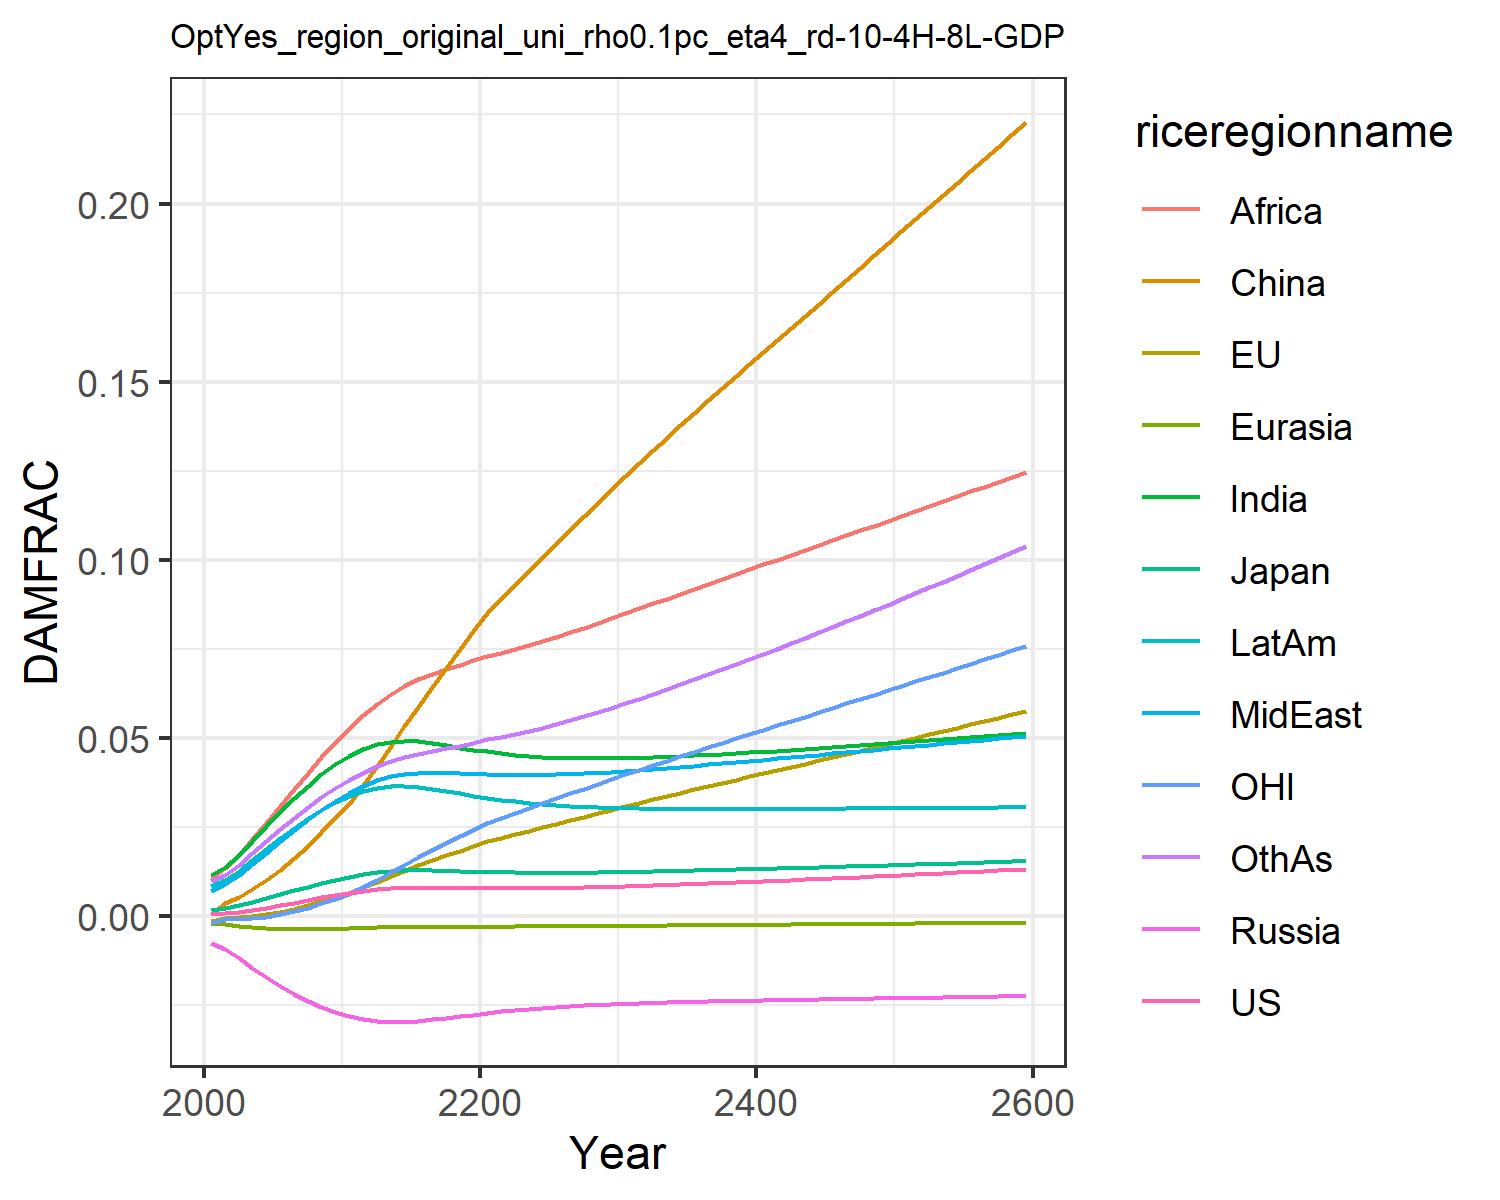

The table this chart was drawn from, first rows:
0.0006044859214990092, -0.0013477832574872255, 0.0018660811771578033, -0.007563917650864247, -0.001960953564571073, 0.0007416561617866197, 0.011520656241875512, 0.00709288722211721, 0.01066987500895466, 0.008534084211010144, -0.0020107308894597364, 0.009810033506581642
0.000841, -0.0004131, 0.002437, -0.009209, -0.002229, 0.003833, 0.01374, 0.009, 0.01364, 0.0102, -0.0008247, 0.01163
0.001252, -0.0003297, 0.003198, -0.01173, -0.002633, 0.005547, 0.01725, 0.01162, 0.01732, 0.01284, -0.0008489, 0.01447
0.001783, 1.4265984183586908e-5, 0.00412, -0.01444, -0.003, 0.007673, 0.02118, 0.01464, 0.02163, 0.01579, -0.0005768, 0.01768
0.002411, 0.0005175, 0.005138, -0.01711, -0.003288, 0.01022, 0.02526, 0.01783, 0.02627, 0.01887, -0.000131, 0.02102
0.003109, 0.001209, 0.006205, -0.01961, -0.003479, 0.01311, 0.02929, 0.02106, 0.03102, 0.0219, 0.0005317, 0.02435
0.003847, 0.002066, 0.007284, -0.02186, -0.003574, 0.01632, 0.03311, 0.0242, 0.03571, 0.02479, 0.001396, 0.02756
0.004595, 0.003063, 0.008341, -0.02383, -0.003586, 0.01982, 0.03665, 0.02718, 0.04024, 0.02745, 0.002438, 0.03058
0.005328, 0.004171, 0.009345, -0.02551, -0.003532, 0.02355, 0.03985, 0.02995, 0.04459, 0.02986, 0.003636, 0.03338
0.006021, 0.005356, 0.01027, -0.02691, -0.003435, 0.02746, 0.04267, 0.03248, 0.04872, 0.03197, 0.004955, 0.03594
0.006649, 0.00658, 0.01109, -0.02804, -0.003313, 0.03148, 0.04508, 0.03472, 0.05256, 0.03376, 0.006357, 0.03823
0.007184, 0.008158, 0.01179, -0.02884, -0.003183, 0.03679, 0.04694, 0.03667, 0.05634, 0.03511, 0.008301, 0.04032
0.007586, 0.009719, 0.01232, -0.02934, -0.003072, 0.04224, 0.04823, 0.03814, 0.05953, 0.036, 0.01029, 0.04206
0.007872, 0.0113, 0.01269, -0.02959, -0.002986, 0.04776, 0.04902, 0.03924, 0.06231, 0.0365, 0.01236, 0.04352
0.008027, 0.01284, 0.01288, -0.02958, -0.002935, 0.05333, 0.04929, 0.03992, 0.06462, 0.03658, 0.01444, 0.04469
0.008059, 0.01431, 0.01291, -0.02933, -0.002916, 0.05886, 0.04906, 0.04019, 0.06645, 0.03626, 0.01649, 0.04559
0.00803, 0.01572, 0.01285, -0.02895, -0.002912, 0.06431, 0.04857, 0.04024, 0.06799, 0.03574, 0.0185, 0.04636
0.007979, 0.0171, 0.01275, -0.02851, -0.002913, 0.06966, 0.04797, 0.04017, 0.06936, 0.03512, 0.02047, 0.04711
0.00793, 0.01845, 0.01264, -0.02803, -0.002912, 0.0749, 0.04735, 0.04007, 0.07064, 0.03448, 0.0224, 0.0479
0.007897, 0.01977, 0.01254, -0.02756, -0.002906, 0.08003, 0.04676, 0.03996, 0.07188, 0.03386, 0.02429, 0.04876
0.007885, 0.02106, 0.01246, -0.02712, -0.002894, 0.08504, 0.04624, 0.03988, 0.0731, 0.03328, 0.02613, 0.04969
0.007849, 0.02205, 0.01236, -0.02671, -0.002885, 0.08898, 0.04572, 0.03974, 0.07397, 0.03275, 0.02755, 0.05035
0.007836, 0.02305, 0.01229, -0.02634, -0.00287, 0.09292, 0.0453, 0.03967, 0.07494, 0.03228, 0.02896, 0.05111
0.007846, 0.02404, 0.01224, -0.026, -0.002851, 0.09684, 0.04495, 0.03966, 0.07603, 0.03187, 0.03036, 0.05196
0.007876, 0.02503, 0.01221, -0.0257, -0.002829, 0.1007, 0.04469, 0.0397, 0.07719, 0.03152, 0.03175, 0.05289
0.007926, 0.02602, 0.01221, -0.02543, -0.002804, 0.1046, 0.0445, 0.03979, 0.07841, 0.03123, 0.03312, 0.05389
0.007992, 0.02701, 0.01222, -0.0252, -0.002777, 0.1084, 0.04438, 0.03993, 0.07967, 0.03098, 0.03448, 0.05496
0.008074, 0.02799, 0.01226, -0.02499, -0.002748, 0.1123, 0.04431, 0.0401, 0.08098, 0.03078, 0.03584, 0.05609
0.008168, 0.02897, 0.0123, -0.02481, -0.002718, 0.1161, 0.0443, 0.04031, 0.08231, 0.03062, 0.03719, 0.05727
0.008274, 0.02995, 0.01236, -0.02464, -0.002688, 0.1198, 0.04433, 0.04055, 0.08367, 0.03048, 0.03853, 0.0585
0.00839, 0.03093, 0.01243, -0.0245, -0.002657, 0.1236, 0.0444, 0.04081, 0.08505, 0.03038, 0.03986, 0.05977
0.008513, 0.03189, 0.0125, -0.02437, -0.002626, 0.1273, 0.0445, 0.04109, 0.08643, 0.03029, 0.04117, 0.06106
0.008641, 0.03282, 0.01258, -0.02425, -0.002595, 0.1308, 0.04462, 0.04137, 0.08779, 0.03023, 0.04244, 0.06238
0.008776, 0.03375, 0.01267, -0.02414, -0.002565, 0.1343, 0.04477, 0.04167, 0.08916, 0.03018, 0.0437, 0.06371
0.008916, 0.03467, 0.01275, -0.02405, -0.002534, 0.1378, 0.04493, 0.04198, 0.09052, 0.03015, 0.04495, 0.06507
0.00906, 0.03559, 0.01285, -0.02396, -0.002504, 0.1413, 0.04512, 0.04229, 0.09189, 0.03012, 0.04619, 0.06645
0.009208, 0.0365, 0.01294, -0.02387, -0.002473, 0.1447, 0.04531, 0.04261, 0.09326, 0.03011, 0.04743, 0.06786
0.009361, 0.03741, 0.01304, -0.0238, -0.002443, 0.1482, 0.04552, 0.04294, 0.09462, 0.03011, 0.04867, 0.06928
0.009516, 0.03832, 0.01315, -0.02372, -0.002412, 0.1516, 0.04574, 0.04328, 0.09599, 0.03011, 0.0499, 0.07071
0.009675, 0.03923, 0.01325, -0.02365, -0.002382, 0.155, 0.04597, 0.04361, 0.09736, 0.03011, 0.05113, 0.07217
0.009836, 0.04013, 0.01335, -0.02358, -0.002352, 0.1584, 0.0462, 0.04395, 0.09873, 0.03013, 0.05235, 0.07364
0.01, 0.04104, 0.01346, -0.02351, -0.002321, 0.1618, 0.04644, 0.0443, 0.1001, 0.03014, 0.05358, 0.07512
0.01017, 0.04195, 0.01357, -0.02345, -0.002291, 0.1652, 0.04669, 0.04464, 0.1015, 0.03016, 0.05481, 0.07662
0.01033, 0.04285, 0.01368, -0.02338, -0.002261, 0.1686, 0.04694, 0.04499, 0.1028, 0.03018, 0.05604, 0.07813
0.0105, 0.04376, 0.01379, -0.02332, -0.00223, 0.1719, 0.04719, 0.04534, 0.1042, 0.0302, 0.05727, 0.07965
0.01068, 0.04467, 0.0139, -0.02325, -0.0022, 0.1753, 0.04745, 0.04569, 0.1056, 0.03022, 0.05849, 0.08119
0.01085, 0.04558, 0.01401, -0.02319, -0.00217, 0.1787, 0.04771, 0.04603, 0.1069, 0.03025, 0.05972, 0.08274
0.01103, 0.04649, 0.01412, -0.02313, -0.002139, 0.182, 0.04798, 0.04638, 0.1083, 0.03027, 0.06096, 0.0843
0.0112, 0.0474, 0.01423, -0.02306, -0.002109, 0.1854, 0.04825, 0.04673, 0.1096, 0.0303, 0.06219, 0.08588
0.01138, 0.04831, 0.01434, -0.023, -0.002078, 0.1888, 0.04852, 0.04709, 0.111, 0.03032, 0.06343, 0.08746
0.01156, 0.04922, 0.01446, -0.02293, -0.002048, 0.1922, 0.04879, 0.04744, 0.1124, 0.03035, 0.06466, 0.08906
0.01175, 0.05014, 0.01457, -0.02287, -0.002017, 0.1956, 0.04906, 0.04779, 0.1137, 0.03038, 0.06591, 0.09067
0.01193, 0.05106, 0.01468, -0.0228, -0.001986, 0.1989, 0.04934, 0.04814, 0.1151, 0.0304, 0.06715, 0.09229
0.01211, 0.05198, 0.0148, -0.02273, -0.001956, 0.2023, 0.04961, 0.04849, 0.1165, 0.03043, 0.0684, 0.09392
0.0123, 0.0529, 0.01491, -0.02267, -0.001925, 0.2057, 0.04989, 0.04885, 0.1178, 0.03046, 0.06965, 0.09557
0.01249, 0.05383, 0.01503, -0.0226, -0.001894, 0.2091, 0.05018, 0.0492, 0.1192, 0.03048, 0.0709, 0.09722
0.01268, 0.05476, 0.01514, -0.02253, -0.001863, 0.2126, 0.05046, 0.04956, 0.1206, 0.03051, 0.07216, 0.09889
0.01287, 0.05569, 0.01526, -0.02246, -0.001832, 0.216, 0.05074, 0.04991, 0.122, 0.03054, 0.07342, 0.1006
0.01306, 0.05662, 0.01537, -0.02239, -0.0018, 0.2194, 0.05103, 0.05027, 0.1233, 0.03057, 0.07468, 0.1023
0.01325, 0.05756, 0.01549, -0.02232, -0.001769, 0.2228, 0.05132, 0.05062, 0.1247, 0.03059, 0.07595, 0.104
